The GitHub repository 22eg105P61/CARVICAL-CANCER-DETECTION-SYSTEM contains a labelled image folder "dataset" with 2 categories: abnormal, normal. Examples follow, each with its label.

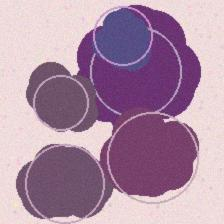
Label: abnormal

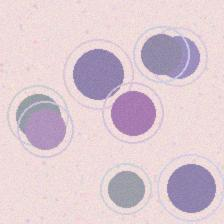
Label: normal

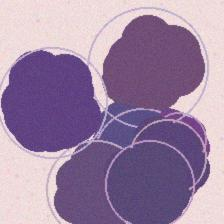
Label: abnormal

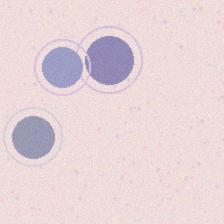
Label: normal

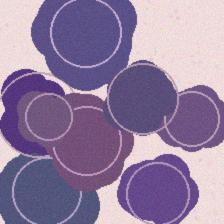
Label: abnormal

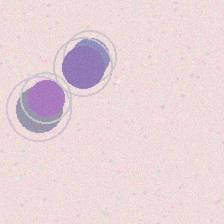
Label: normal
